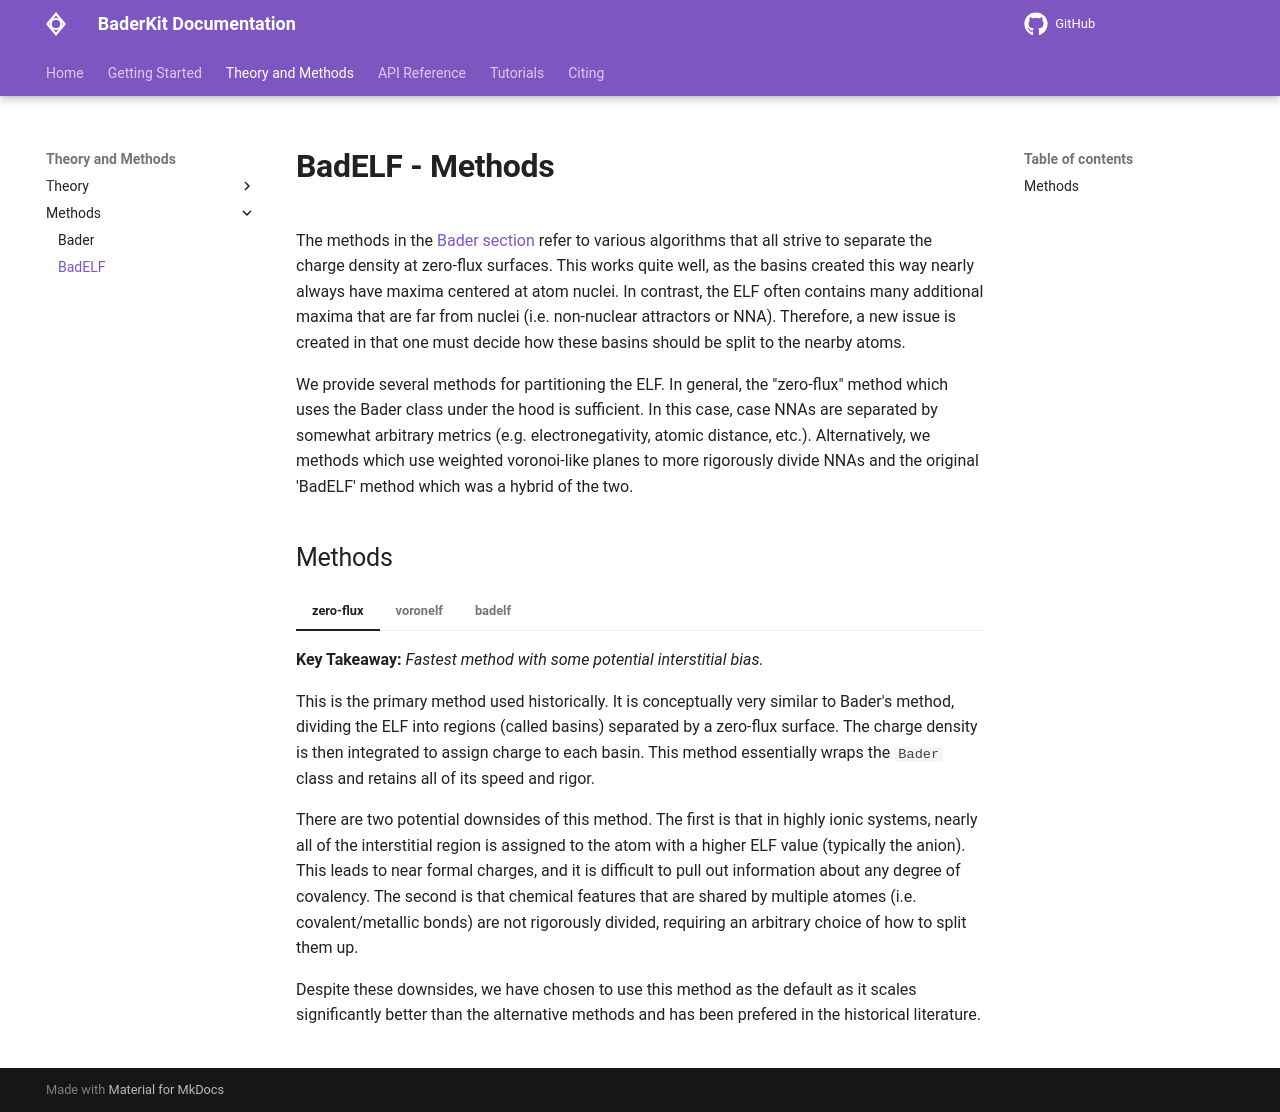

repository: SWeav02/baderkit · page: theory/elf_analysis/badelf/methods/index.html · generator: mkdocs

# BadELF - Methods

The methods in the [Bader section](../../../bader/background.md) refer to various algorithms that all strive to separate the charge density at zero-flux surfaces. This works quite well, as the basins created this way nearly always have maxima centered at atom nuclei. In contrast, the ELF often contains many additional maxima that are far from nuclei (i.e. non-nuclear attractors or NNA). Therefore, a new issue is created in that one must decide how these basins should be split to the nearby atoms.

We provide several methods for partitioning the ELF. In general, the "zero-flux" method which uses the Bader class under the hood is sufficient. In this case, case NNAs are separated by somewhat arbitrary metrics (e.g. electronegativity, atomic distance, etc.). Alternatively, we methods which use weighted voronoi-like planes to more rigorously divide NNAs and the original 'BadELF' method which was a hybrid of the two.

## Methods

=== "zero-flux"

    **Key Takeaway:** *Fastest method with some potential interstitial bias.*
    
    This is the primary method used historically. It is conceptually very similar to Bader's method, dividing the ELF into regions (called basins) separated by a zero-flux surface. The charge density is then integrated to assign charge to each basin. This method essentially wraps the `Bader` class and retains all of its speed and rigor. 
    
    There are two potential downsides of this method. The first is that in highly ionic systems, nearly all of the interstitial region is assigned to the atom with a higher ELF value (typically the anion). This leads to near formal charges, and it is difficult to pull out information about any degree of covalency. The second is that chemical features that are shared by multiple atomes (i.e. covalent/metallic bonds) are not rigorously divided, requiring an arbitrary choice of how to split them up.
    
    Despite these downsides, we have chosen to use this method as the default as it scales significantly better than the alternative methods and has been prefered in the historical literature.
    
=== "voronelf"

    **Key Takeaway:** *Tries to alleviate issues in the zero-flux method. Works well for systems with entirely concave basins*
    
    This method is designed to alleviate the issues described in the zero-flux method. Rather than relying on a full zero-flux surface, planes are placed perpendicular to the vector between each atom and its neighbors. The placement of the planes depends on the type of interaction. For ionic bonds, the plane is placed at the minimum between the atoms which corresponds to a point on the zero-flux surface. For covalent and metallic bonds, a separate basin appears in the ELF between the atoms, and the plane is placed at the maximum along the bond which falls in this region. 
    
    The use of planes means the interstitial space is more evenly divided between the atoms and allows covalent/metallic features to be separated rigorously. However, this method has several issues of its own. The most important is that it assumes the ELF basin's to be concave. This is usually the case for atoms, but is not true for many other features such as metal bonds and electride electrons. The second is that it scales rather poorly, depending on both the number of grid points and the number of planes that must be constructed. Therefore, we tend to prefer the other methods.

=== "badelf"

    **Key Takeaways:** *A hybrid of the zero-flux and voronelf methods. Often best for electride systems.*
    
    This is the original 'BadELF' method created by the [Warren Lab](https://pubs.acs.org/doi/10.1021/jacs.3c10876) at UNC. It is a hybrid of the other two methods, using a zero-flux surface to separate bare electrons in electrides and planes to separate atoms. For electride systems, this often helps alleviate the issues of the voronelf method. The downsides are that it retains the potential bias of the zero-flux method around electride sites and will still behave poorly for systems where atoms or metallic bonds are not concave and fairly spherical.
    
    We recommend this method for most electrides, but suggest a more in-depth analysis for complex systems that may have heavy polarization or mixed metal/electride features.
